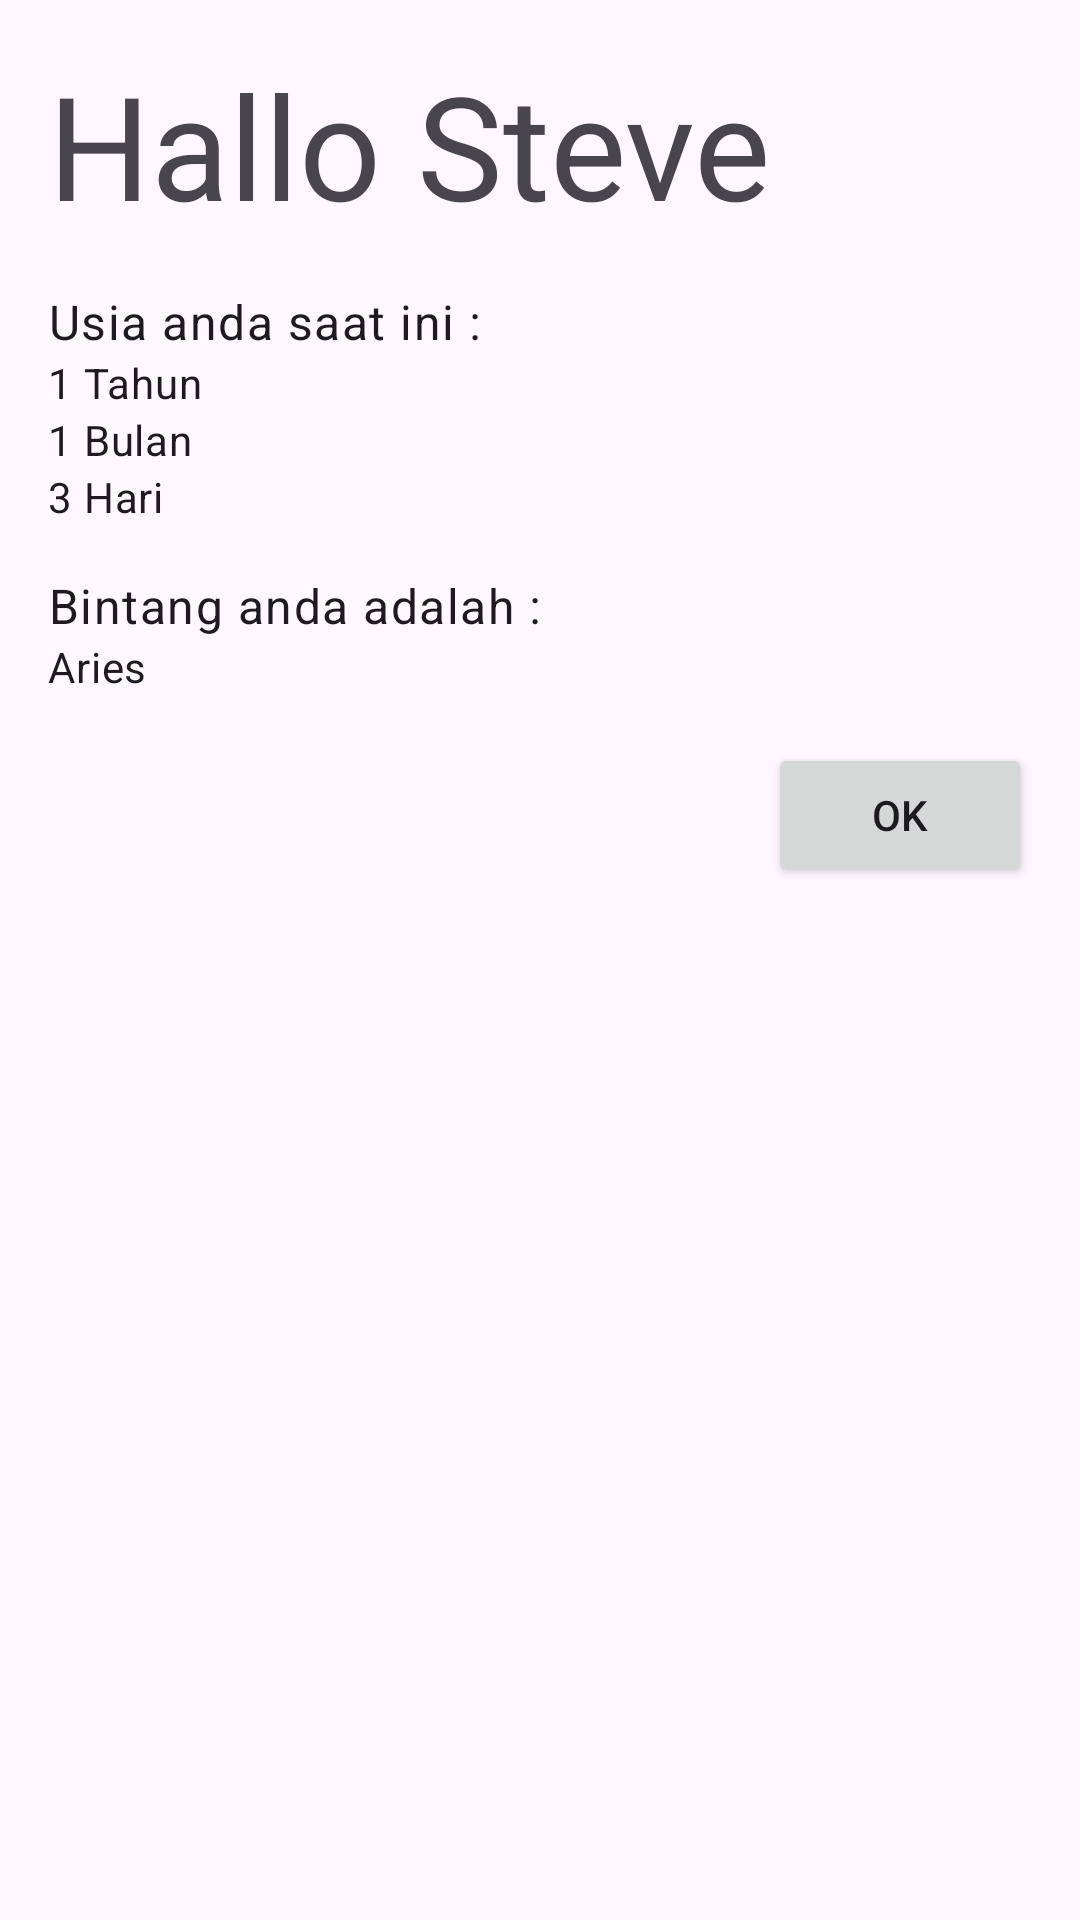

Produce the Android XML layout that renders to this screen, including the resource entries it uses.
<!-- AndroidManifest.xml: application theme Theme.TestKuadran -->
<!-- res/layout/layout_dialog_your_zodiac.xml -->
<?xml version="1.0" encoding="utf-8"?>
<LinearLayout xmlns:android="http://schemas.android.com/apk/res/android"
    android:layout_width="match_parent"
    android:layout_height="match_parent"
    android:orientation="vertical"
    android:padding="16dp">

    <TextView
        android:id="@+id/tvHello"
        android:layout_width="wrap_content"
        android:layout_height="wrap_content"
        android:text="Hallo Steve"
        android:textAppearance="?attr/textAppearanceHeadline3" />

    <TextView
        android:layout_width="wrap_content"
        android:layout_height="wrap_content"
        android:layout_marginTop="16dp"
        android:text="Usia anda saat ini :"
        android:textAppearance="?attr/textAppearanceBody1" />

    <TextView
        android:id="@+id/tvYear"
        android:layout_width="wrap_content"
        android:layout_height="wrap_content"
        android:text="1 Tahun"
        android:textAppearance="?attr/textAppearanceBody2" />

    <TextView
        android:id="@+id/tvMonth"
        android:layout_width="wrap_content"
        android:layout_height="wrap_content"
        android:text="1 Bulan"
        android:textAppearance="?attr/textAppearanceBody2" />

    <TextView
        android:id="@+id/tvDay"
        android:layout_width="wrap_content"
        android:layout_height="wrap_content"
        android:text="3 Hari"
        android:textAppearance="?attr/textAppearanceBody2" />

    <TextView
        android:layout_width="wrap_content"
        android:layout_height="wrap_content"
        android:layout_marginTop="16dp"
        android:text="Bintang anda adalah :"
        android:textAppearance="?attr/textAppearanceBody1" />

    <TextView
        android:id="@+id/tvZodiac"
        android:layout_width="wrap_content"
        android:layout_height="wrap_content"
        android:text="Aries"
        android:textAppearance="?attr/textAppearanceBody2" />

    <Button
        android:id="@+id/btn"
        android:layout_width="wrap_content"
        android:layout_height="wrap_content"
        android:layout_gravity="end"
        android:layout_marginTop="16dp"
        android:text="Ok" />
</LinearLayout>
<!-- resources referenced by this layout -->
<resources>
  <style name="Theme.TestKuadran" parent="Base.Theme.TestKuadran" />
  <style name="Base.Theme.TestKuadran" parent="Theme.Material3.DayNight.NoActionBar">
          
          
      </style>
</resources>
